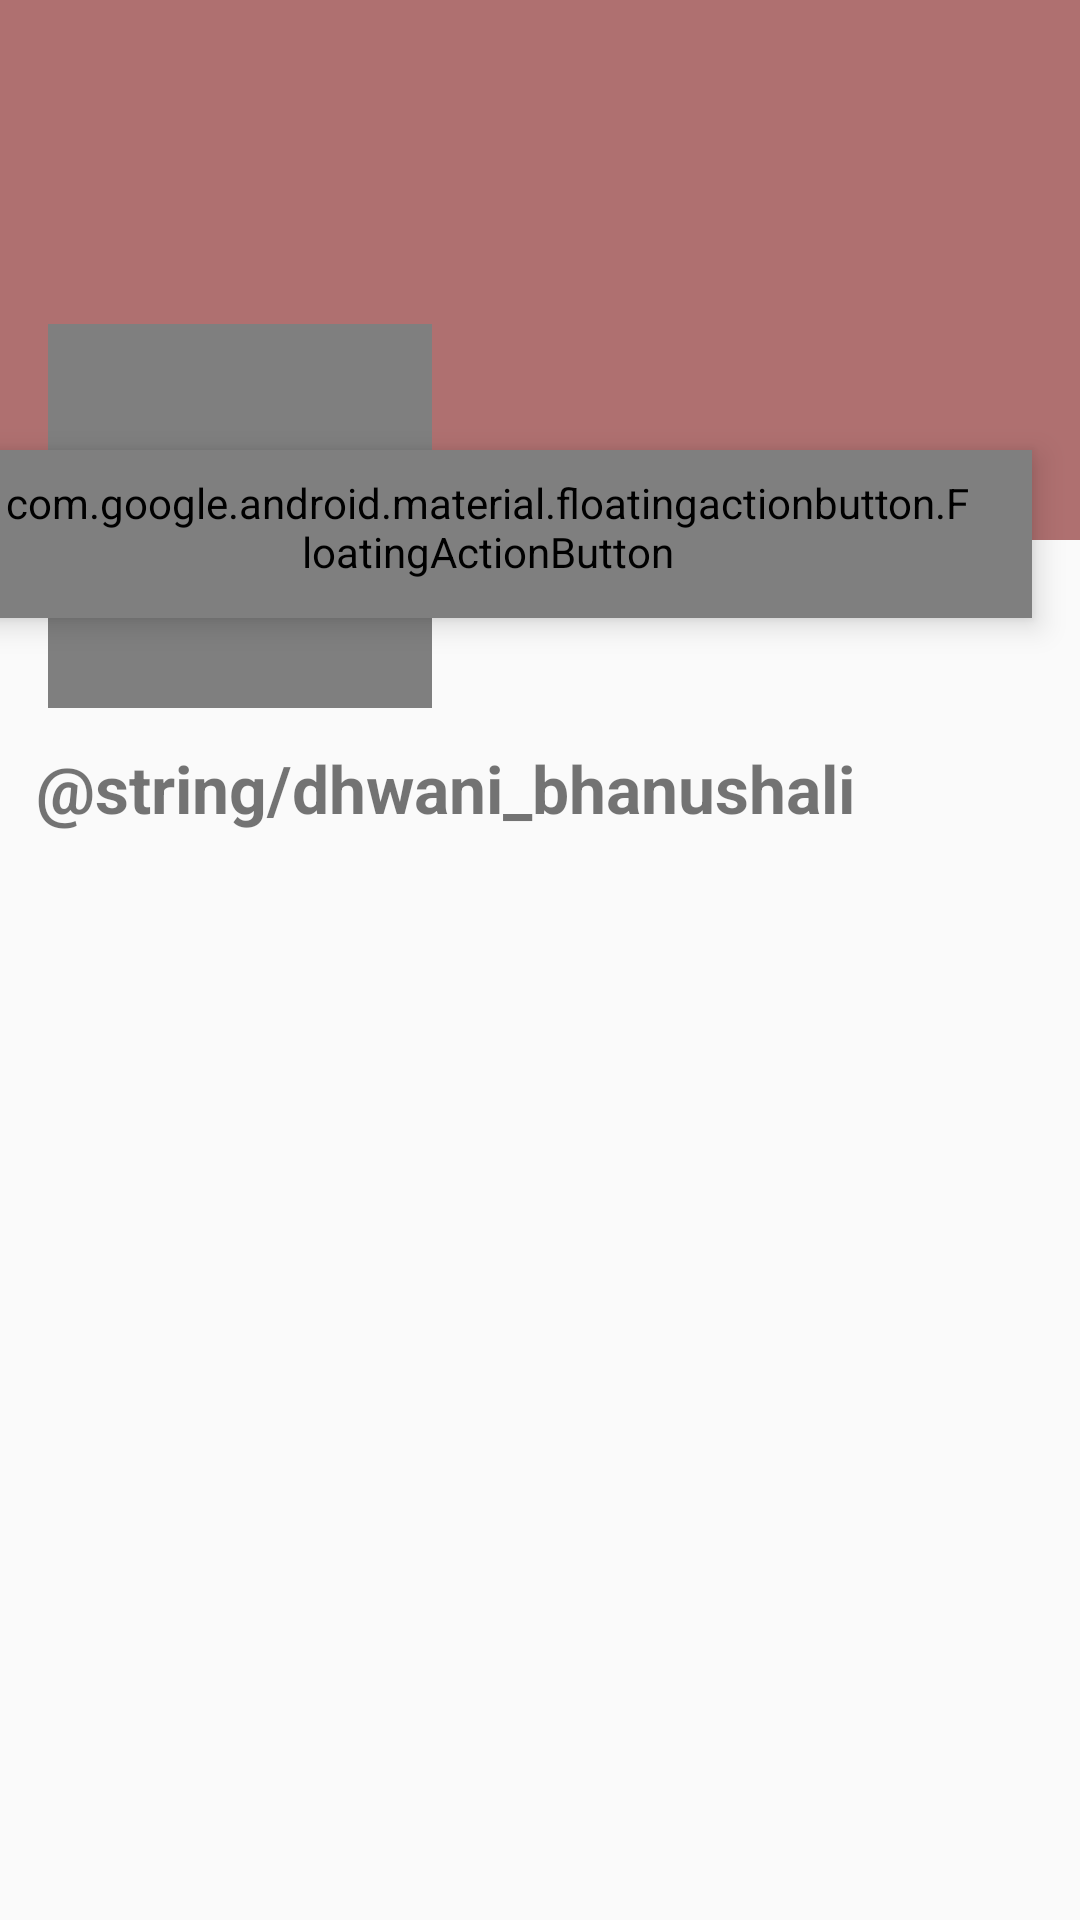

Layout XML and referenced resources for this Android screen:
<!-- AndroidManifest.xml: application theme Theme.Dopamine -->
<!-- res/layout/activity_artist_profile.xml -->
<?xml version="1.0" encoding="utf-8"?>
<androidx.constraintlayout.widget.ConstraintLayout xmlns:android="http://schemas.android.com/apk/res/android"
    xmlns:app="http://schemas.android.com/apk/res-auto"
    xmlns:tools="http://schemas.android.com/tools"
    android:layout_width="match_parent"
    android:layout_height="match_parent"
    tools:context=".DopamineHome.Artist.ArtistProfile">

    <com.google.android.material.imageview.ShapeableImageView
        android:id="@+id/ArtistHeaderImage"
        android:layout_width="match_parent"
        android:layout_height="180dp"
        android:scaleType="center"
        android:src="#AF7070"
        app:layout_constraintLeft_toLeftOf="parent"
        app:layout_constraintRight_toRightOf="parent"
        app:layout_constraintTop_toTopOf="parent" />

    <de.hdodenhof.circleimageview.CircleImageView
        android:id="@+id/ArtistProfileImage"
        android:layout_width="128dp"
        android:layout_height="128dp"
        android:layout_marginLeft="16dp"
        android:layout_marginTop="108dp"
        android:src="@color/black"
        app:civ_border_color="?attr/colorSecondary"
        app:civ_border_width="3dp"
        app:layout_constraintLeft_toLeftOf="@id/ArtistHeaderImage"
        app:layout_constraintTop_toTopOf="@id/ArtistHeaderImage" />

    <com.google.android.material.textview.MaterialTextView
        android:id="@+id/ArtistProfileName"
        android:layout_width="wrap_content"
        android:layout_height="wrap_content"
        android:layout_marginStart="12dp"
        android:layout_marginTop="12dp"
        android:text="@string/dhwani_bhanushali"
        android:textSize="22sp"
        android:textStyle="bold"
        app:layout_constraintLeft_toLeftOf="parent"
        app:layout_constraintTop_toBottomOf="@id/ArtistProfileImage" />

    <com.google.android.material.textview.MaterialTextView
        android:id="@+id/ArtistProfileId"
        android:layout_width="wrap_content"
        android:layout_height="wrap_content"
        android:layout_marginStart="12dp"
        android:layout_marginTop="2dp"
        app:layout_constraintLeft_toLeftOf="parent"
        app:layout_constraintTop_toBottomOf="@id/ArtistProfileName" />

    <com.google.android.material.floatingactionbutton.FloatingActionButton
        android:id="@+id/playArtistSong"
        style="@style/Widget.Material3.ExtendedFloatingActionButton.Icon.Tertiary"
        android:layout_width="wrap_content"
        android:layout_height="wrap_content"
        android:layout_marginTop="150dp"
        android:layout_marginEnd="16dp"
        android:contentDescription="@string/app_name"
        android:src="@drawable/baseline_play_circle_24"
        app:layout_constraintEnd_toEndOf="parent"
        app:layout_constraintTop_toTopOf="parent" />

    <LinearLayout
        android:layout_width="match_parent"
        android:layout_height="0dp"
        android:layout_marginTop="12dp"
        android:layout_marginBottom="16dp"
        app:layout_constraintBottom_toBottomOf="parent"
        app:layout_constraintEnd_toEndOf="parent"
        app:layout_constraintHorizontal_bias="0.5"
        app:layout_constraintStart_toStartOf="parent"
        app:layout_constraintTop_toBottomOf="@+id/ArtistProfileName">

        <androidx.recyclerview.widget.RecyclerView
            android:id="@+id/recyclerView"
            android:layout_width="match_parent"
            android:layout_height="match_parent"
            app:layout_constraintEnd_toEndOf="parent"
            app:layout_constraintLeft_toLeftOf="parent"
            tools:listitem="@layout/tracks_list_layout_mdc" />

    </LinearLayout>
</androidx.constraintlayout.widget.ConstraintLayout>
<!-- res/layout/tracks_list_layout_mdc.xml (included above) -->
<?xml version="1.0" encoding="utf-8"?>
<androidx.constraintlayout.widget.ConstraintLayout xmlns:android="http://schemas.android.com/apk/res/android"
    android:layout_width="match_parent"
    android:layout_height="wrap_content"
    android:paddingBottom="6dp"
    xmlns:app="http://schemas.android.com/apk/res-auto">

    <com.google.android.material.card.MaterialCardView
        android:id="@+id/tracks"
        style="@style/Widget.Material3.CardView.Filled"
        android:layout_width="match_parent"
        android:layout_height="wrap_content"
        android:layout_marginTop="6dp"
        android:layout_marginStart="12dp"
        android:layout_marginEnd="12dp"
        app:layout_constraintLeft_toLeftOf="parent"
        app:layout_constraintRight_toRightOf="parent"
        app:layout_constraintTop_toTopOf="parent" >

        <androidx.constraintlayout.widget.ConstraintLayout
            android:layout_width="match_parent"
            android:layout_height="wrap_content"
            android:layout_margin="7dp">

            <com.google.android.material.card.MaterialCardView
                android:id="@+id/TracksCardViewForPhoto"
                android:layout_width="64dp"
                android:layout_height="64dp"
                android:padding="7dp"
                app:layout_constraintLeft_toLeftOf="parent"
                app:layout_constraintTop_toTopOf="parent"
                app:layout_constraintBottom_toBottomOf="parent">
                <com.google.android.material.card.MaterialCardView
                    android:layout_width="wrap_content"
                    android:layout_height="wrap_content"
                    android:layout_gravity="center">
                    <com.google.android.material.imageview.ShapeableImageView
                        android:id="@+id/TracksPhoto"
                        android:layout_width="64dp"
                        android:layout_height="64dp" />
                </com.google.android.material.card.MaterialCardView>
            </com.google.android.material.card.MaterialCardView>
            <com.google.android.material.textview.MaterialTextView
                android:id="@+id/TracksName"
                android:layout_width="wrap_content"
                android:layout_height="wrap_content"
                android:layout_marginTop="7dp"
                android:textStyle="bold"
                android:layout_marginStart="12dp"
                app:layout_constraintStart_toEndOf="@id/TracksCardViewForPhoto"
                app:layout_constraintRight_toRightOf="parent"
                app:layout_constraintTop_toTopOf="parent"/>
            <com.google.android.material.textview.MaterialTextView
                android:id="@+id/TracksArtist"
                android:layout_width="wrap_content"
                android:layout_height="wrap_content"
                android:layout_marginStart="12dp"
                android:layout_marginTop="7dp"
                app:layout_constraintStart_toEndOf="@id/TracksCardViewForPhoto"
                app:layout_constraintRight_toRightOf="parent"
                app:layout_constraintTop_toBottomOf="@id/TracksName"/>
            <com.google.android.material.checkbox.MaterialCheckBox
                android:id="@+id/likeSong"
                android:layout_width="wrap_content"
                android:layout_height="wrap_content"
                android:button="@drawable/like_song_button"
                app:layout_constraintEnd_toEndOf="parent"
                app:layout_constraintTop_toTopOf="parent"
                app:layout_constraintBottom_toBottomOf="parent"/>
        </androidx.constraintlayout.widget.ConstraintLayout>
    </com.google.android.material.card.MaterialCardView>
</androidx.constraintlayout.widget.ConstraintLayout>
<!-- resources referenced by this layout -->
<resources>
  <!-- drawable baseline_play_circle_24 (drawable) -->
  <vector xmlns:android="http://schemas.android.com/apk/res/android"
      android:width="24dp"
      android:height="24dp"
      android:viewportWidth="960"
      android:viewportHeight="960">
    <path
        android:fillColor="?attr/colorControlActivated"
        android:pathData="m426,630 l195,-125q14,-9 14,-25t-14,-25L426,330q-15,-10 -30.5,-1.5T380,355v250q0,18 15.5,26.5T426,630ZM480,880q-83,0 -156,-31.5T197,763q-54,-54 -85.5,-127T80,480q0,-83 31.5,-156T197,197q54,-54 127,-85.5T480,80q83,0 156,31.5T763,197q54,54 85.5,127T880,480q0,83 -31.5,156T763,763q-54,54 -127,85.5T480,880Z"/>
  </vector>
  <!-- drawable like_song_button (drawable) -->
  <?xml version="1.0" encoding="utf-8"?>
  <selector xmlns:android="http://schemas.android.com/apk/res/android">
      <item android:drawable="@drawable/fill_like_song" android:state_checked="true" />
      <item android:drawable="@drawable/like_song" android:state_checked="false" />
  </selector>
  <string name="app_name">Dopamine</string>
  <style name="Theme.Dopamine" parent="android:Theme.Material.Light.NoActionBar" />
  <!-- drawable fill_like_song (drawable) -->
  <vector xmlns:android="http://schemas.android.com/apk/res/android"
      android:width="24dp"
      android:height="24dp"
      android:viewportWidth="960"
      android:viewportHeight="960">
    <path
        android:fillColor="?attr/colorControlActivated"
        android:pathData="M480,813q-14,0 -28.5,-5T426,792l-69,-63q-106,-97 -191.5,-192.5T80,326q0,-94 63,-157t157,-63q53,0 100,22.5t80,61.5q33,-39 80,-61.5T660,106q94,0 157,63t63,157q0,115 -85,211T602,730l-68,62q-11,11 -25.5,16t-28.5,5Z"/>
  </vector>
  <!-- drawable like_song (drawable) -->
  <vector xmlns:android="http://schemas.android.com/apk/res/android"
      android:width="24dp"
      android:height="24dp"
      android:viewportWidth="960"
      android:viewportHeight="960">
    <path
        android:fillColor="?attr/colorControlActivated"
        android:pathData="M480,813q-14,0 -28.5,-5T426,792l-69,-63q-106,-97 -191.5,-192.5T80,326q0,-94 63,-157t157,-63q53,0 100,22.5t80,61.5q33,-39 80,-61.5T660,106q94,0 157,63t63,157q0,115 -85,211T602,730l-68,62q-11,11 -25.5,16t-28.5,5ZM442,270q-29,-41 -62,-62.5T300,186q-60,0 -100,40t-40,100q0,52 37,110.5T285.5,550q51.5,55 106,103t88.5,79q34,-31 88.5,-79t106,-103Q726,495 763,436.5T800,326q0,-60 -40,-100t-100,-40q-47,0 -80,21.5T518,270q-7,10 -17,15t-21,5q-11,0 -21,-5t-17,-15ZM480,459Z"/>
  </vector>
  <!-- not gathered from this repository: default colours our renderer supplied (Android Studio template values) -->
  <color name="black">#FF000000</color>
</resources>
